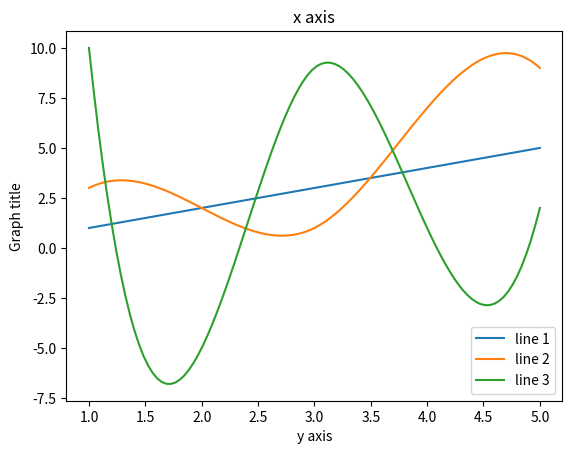

This chart was generated by the following Python code:
import matplotlib.pyplot as plt
import os
from scipy.interpolate import interp1d
import numpy as np


class PlotLine:
    def __init__(self, x: list, y: list, label: str):
        self.x = x
        self.y = y
        self.label = label


def plot(lines: list[PlotLine],
         title: str,
         x_title: str,
         y_title: str,
         file_name: str | None = None,
         smooth: bool = True):
    """ Plot multiple lines inside a graph """

    # Config plot
    plt.title(title)
    plt.xlabel(x_title)
    plt.ylabel(y_title)

    # Insert lines in plot
    for line in lines:
        if smooth:
            evenly_spaced_numbers = np.linspace(min(line.x), max(line.x), 100)
            f = interp1d(np.array(line.x), np.array(line.y), kind='cubic')
            y_smooth = f(evenly_spaced_numbers)
            plt.plot(evenly_spaced_numbers, y_smooth, label=line.label)
        else:
            plt.plot(line.x, line.y, label=line.label)
    plt.legend()

    # Save the plot to a file
    if file_name:
        # Create the ./output folder if it doesn't exist
        if not os.path.exists("./output"):
            os.makedirs("./output")
        # Save file
        plt.savefig('./output/' + file_name)


if __name__ == '__main__':
    plot([
        PlotLine([1, 2, 3, 4, 5], [1, 2, 3, 4, 5], "line 1"),
        PlotLine([1, 2, 3, 4, 5], [3, 2, 1, 7, 9], "line 2"),
        PlotLine([1, 2, 3, 4, 5], [10, -5, 9, 1, 2], "line 3")
    ], "x axis", "y axis", "Graph title", "test")
